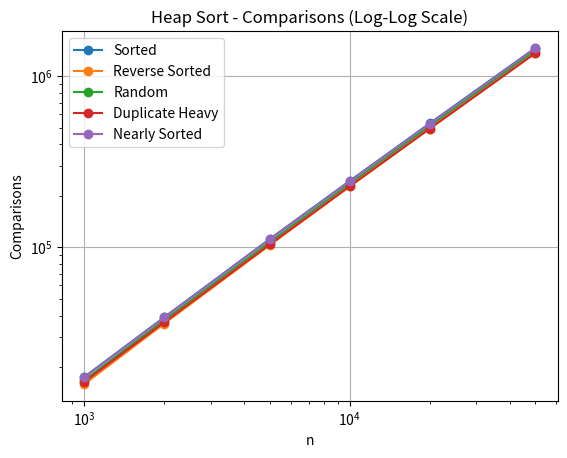
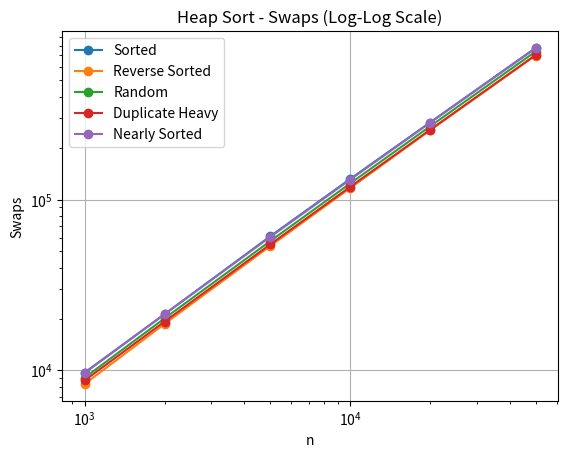
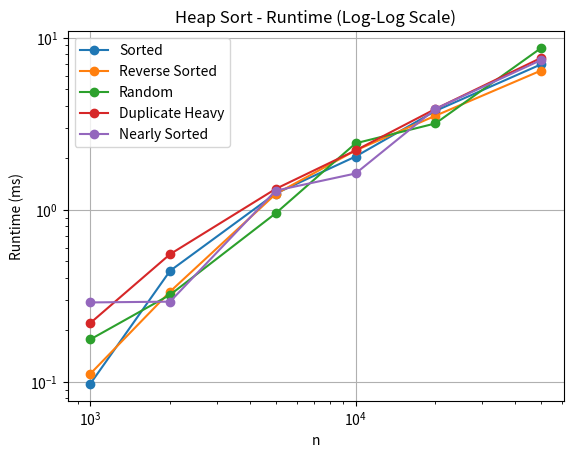

Write Python code to recreate these figures, in order.
import matplotlib.pyplot as plt


# Input sizes
n = [1000, 2000, 5000, 10000, 20000, 50000]

# ======================
# Comparisons
# ======================

sorted_comp = [17583, 39159, 112126, 244460, 529074, 1455438]
reverse_comp = [15965, 35964, 103227, 226682, 493307, 1366047]
random_comp = [16834, 37713, 107679, 235392, 510769, 1409872]
duplicate_comp = [16447, 36610, 104328, 227573, 492690, 1357730]
nearly_comp = [17484, 39065, 111705, 243495, 527166, 1451360]

plt.figure()
plt.plot(n, sorted_comp, marker='o', label='Sorted')
plt.plot(n, reverse_comp, marker='o', label='Reverse Sorted')
plt.plot(n, random_comp, marker='o', label='Random')
plt.plot(n, duplicate_comp, marker='o', label='Duplicate Heavy')
plt.plot(n, nearly_comp, marker='o', label='Nearly Sorted')

plt.xscale('log')
plt.yscale('log')
plt.xlabel('n')
plt.ylabel('Comparisons')
plt.title('Heap Sort - Comparisons (Log-Log Scale)')
plt.legend()
plt.grid(True)

plt.savefig("comparisons.png", dpi=300)
plt.close()


# ======================
# Swaps
# ======================

sorted_swaps = [9708, 21300, 60932, 131956, 282878, 773304]
reverse_swaps = [8316, 18708, 53436, 116696, 254334, 698892]
random_swaps = [9061, 20156, 57110, 124211, 268426, 737469]
duplicate_swaps = [8724, 19299, 54640, 118732, 256236, 703605]
nearly_swaps = [9647, 21348, 60388, 130821, 281754, 771193]

plt.figure()
plt.plot(n, sorted_swaps, marker='o', label='Sorted')
plt.plot(n, reverse_swaps, marker='o', label='Reverse Sorted')
plt.plot(n, random_swaps, marker='o', label='Random')
plt.plot(n, duplicate_swaps, marker='o', label='Duplicate Heavy')
plt.plot(n, nearly_swaps, marker='o', label='Nearly Sorted')

plt.xscale('log')
plt.yscale('log')
plt.xlabel('n')
plt.ylabel('Swaps')
plt.title('Heap Sort - Swaps (Log-Log Scale)')
plt.legend()
plt.grid(True)

plt.savefig("swaps.png", dpi=300)
plt.close()


# ======================
# Runtime
# ======================

sorted_rt = [0.097, 0.441, 1.241, 2.035, 3.748, 6.988]
reverse_rt = [0.111, 0.334, 1.233, 2.208, 3.514, 6.431]
random_rt = [0.176, 0.320, 0.952, 2.429, 3.170, 8.692]
duplicate_rt = [0.219, 0.551, 1.320, 2.209, 3.849, 7.617]
nearly_rt = [0.289, 0.292, 1.289, 1.622, 3.853, 7.403]

plt.figure()
plt.plot(n, sorted_rt, marker='o', label='Sorted')
plt.plot(n, reverse_rt, marker='o', label='Reverse Sorted')
plt.plot(n, random_rt, marker='o', label='Random')
plt.plot(n, duplicate_rt, marker='o', label='Duplicate Heavy')
plt.plot(n, nearly_rt, marker='o', label='Nearly Sorted')

plt.xscale('log')
plt.yscale('log')
plt.xlabel('n')
plt.ylabel('Runtime (ms)')
plt.title('Heap Sort - Runtime (Log-Log Scale)')
plt.legend()
plt.grid(True)

plt.savefig("runtime.png", dpi=300)
plt.close()

print("All Heap Sort graphs generated successfully.")
